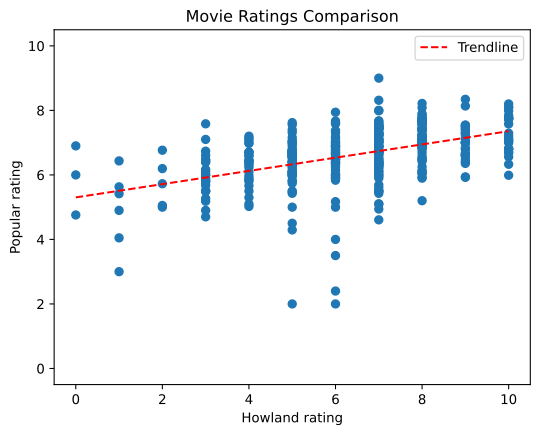

The data file committed next to this chart (first rows):
Title, Popular Rating, Howland Rating, Genres
Bring Her Back, 6.8, 10, Horror
Friendship, 6.6, 9, Comedy
Lilo & Stitch, 7.141, 6, Family; Comedy; Science Fiction
Mission: Impossible - The Final Reckonin…, 7.1, 7, Action; Adventure; Thriller
Hurry Up Tomorrow, 4.9, 1, Thriller; Music
Clown in a Cornfield, 6.2, 5, Horror; Mystery; Thriller
The Surfer, 6.5, 8, Thriller; Drama
Thunderbolts*, 7.427, 7, Action; Science Fiction; Adventure
Until Dawn, 6.463, 4, Horror; Mystery
The Legend of Ochi, 6.24, 7, Family; Fantasy; Adventure
The Ballad of Wallis Island, 6.893, 7, Comedy; Drama; Music
Sinners, 7.5, 9, Horror; Thriller
Marshmallow, 4.0, 6, Horror; Science Fiction
The Accountant², 7.073, 7, Crime; Thriller; Action
Drop, 6.516, 7, Mystery; Thriller
Warfare, 7.292, 10, War; Action
The Amateur, 6.645, 6, Thriller; Action
Hell of a Summer, 5.1, 7, Horror; Comedy; Mystery
The Luckiest Man in America, 6.681, 6, Drama; Thriller
A Minecraft Movie, 6.501, 7, Family; Comedy; Adventure; Fantasy
Screamboat, 4.758, 0, Horror; Comedy
The Woman in the Yard, 6.244, 6, Horror; Mystery
A Working Man, 6.665, 5, Action; Crime; Thriller
Death of a Unicorn, 6.4, 6, Horror; Fantasy; Comedy
The Assessment, 6.865, 7, Science Fiction; Drama; Thriller
Ash, 5.17, 6, Science Fiction; Horror; Thriller
Locked, 6.263, 5, Thriller
Snow White, 4.294, 5, Family; Fantasy
In the Lost Lands, 6.362, 4, Action; Fantasy; Adventure
Opus, 5.5, 7, Horror; Mystery; Thriller
Novocaine, 6.898, 7, Action; Comedy; Thriller
Black Bag, 6.316, 7, Drama; Mystery; Thriller
The Rule of Jenny Pen, 6.254, 8, Horror; Thriller
Mickey 17, 6.897, 5, Science Fiction; Comedy; Adventure
Flight Risk, 6.1, 5, Action; Thriller
Last Breath, 7.0, 7, Drama; Thriller
I Heart Willie, 5.0, 2, Horror
The Monkey, 5.9, 8, Horror; Comedy
Paddington in Peru, 6.9, 8, Family; Comedy; Adventure
Heart Eyes, 6.4, 7, Horror; Comedy; Romance
Love Hurts, 5.923, 6, Action; Comedy; Romance
Companion, 7.1, 7, Horror; Science Fiction; Thriller
Presence, 5.927, 9, Horror; Drama; Thriller
One of Them Days, 6.698, 7, Comedy
The Brutalist, 7.018, 8, Drama
Wolfman, 2.4, 6, Horror
Peter Pan's Neverland Nightmare, 5.63, 1, Horror; Thriller; Fantasy
The Last Showgirl, 6.5, 8, Drama
Mufasa: The Lion King, 7.398, 5, Adventure; Family; Animation
The Lord of the Rings: The War of the Ro…, 6.7, 4, Animation; Fantasy; Adventure; Action
Y2K, 5.2, 8, Comedy; Horror; Science Fiction
765874: Unification, 7.0, 10, Science Fiction
Moana 2, 7.081, 8, Animation; Adventure; Family; Comedy
Gladiator II, 6.733, 7, Action; Adventure; Drama
Wicked, 7.786, 8, Fantasy; Romance; Drama
A Real Pain, 6.8, 9, Comedy; Drama
Red One, 7.0, 4, Action; Comedy; Fantasy
Anora, 7.054, 5, Drama; Comedy; Romance
Heretic, 7.017, 9, Horror; Thriller
Here, 6.69, 5, Drama
... 317 more rows
